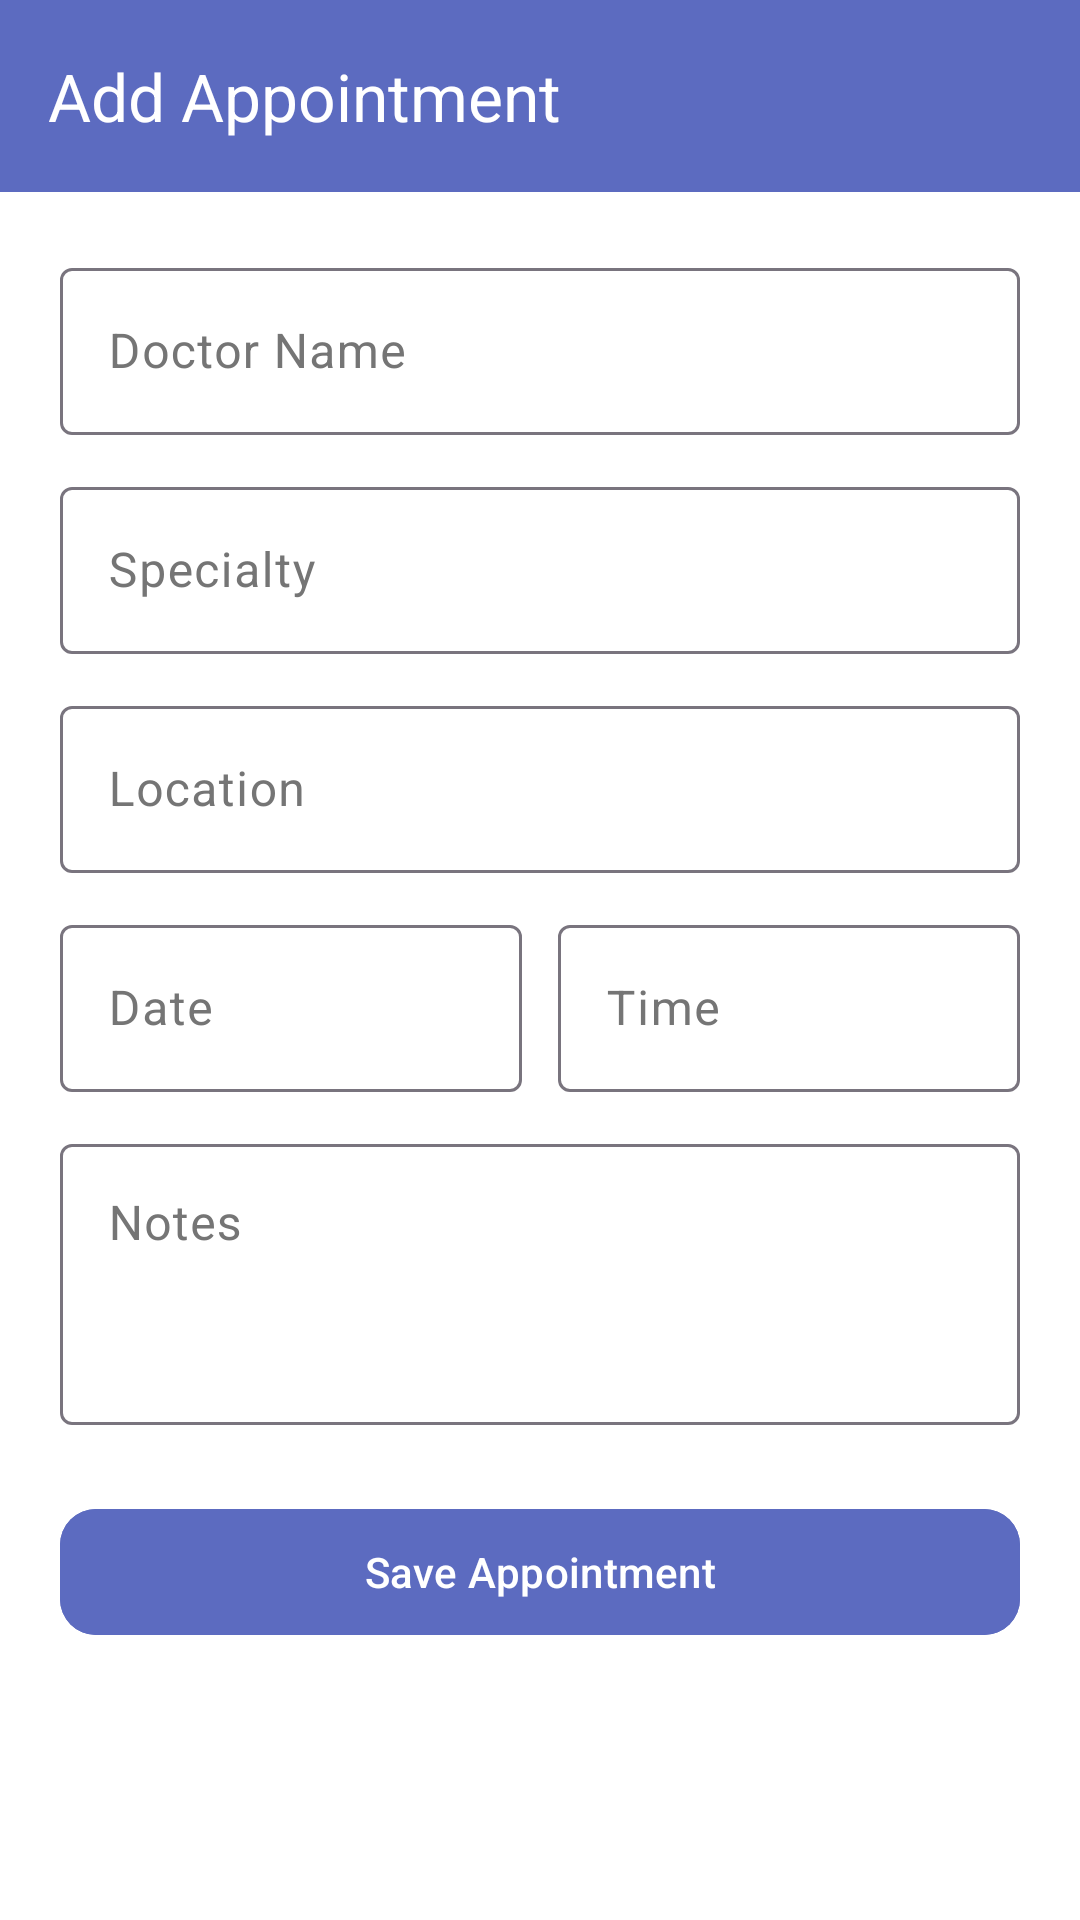

Write the Android layout XML for this screen, with the resource values it uses.
<!-- AndroidManifest.xml: application theme Theme.DrugReminder -->
<!-- res/layout/add_appointment.xml -->
<?xml version="1.0" encoding="utf-8"?>
<androidx.coordinatorlayout.widget.CoordinatorLayout
    xmlns:android="http://schemas.android.com/apk/res/android"
    xmlns:app="http://schemas.android.com/apk/res-auto"
    android:layout_width="match_parent"
    android:layout_height="match_parent"
    android:background="?attr/colorSurface">

    <com.google.android.material.appbar.AppBarLayout
        android:layout_width="match_parent"
        android:layout_height="wrap_content">

        <com.google.android.material.appbar.MaterialToolbar
            android:id="@+id/toolbarAddAppointment"
            android:layout_width="match_parent"
            android:layout_height="?attr/actionBarSize"
            android:background="@color/purple_600"
            app:title="@string/add_appointment"
            app:titleTextColor="@android:color/white"
            app:navigationIcon="@drawable/ic_back"
            app:navigationIconTint="@android:color/white"/>

    </com.google.android.material.appbar.AppBarLayout>

    <androidx.core.widget.NestedScrollView
        android:layout_width="match_parent"
        android:layout_height="match_parent"
        app:layout_behavior="@string/appbar_scrolling_view_behavior">

        <LinearLayout
            android:layout_width="match_parent"
            android:layout_height="wrap_content"
            android:orientation="vertical"
            android:padding="20dp">

            <com.google.android.material.textfield.TextInputLayout
                android:layout_width="match_parent"
                android:layout_height="wrap_content"
                android:hint="@string/doctor_name">

                <com.google.android.material.textfield.TextInputEditText
                    android:id="@+id/etDoctorName"
                    android:layout_width="match_parent"
                    android:layout_height="wrap_content"
                    android:inputType="textCapWords"
                    android:imeOptions="actionNext"/>

            </com.google.android.material.textfield.TextInputLayout>

            <com.google.android.material.textfield.TextInputLayout
                android:layout_width="match_parent"
                android:layout_height="wrap_content"
                android:layout_marginTop="12dp"
                android:hint="@string/specialty">

                <com.google.android.material.textfield.TextInputEditText
                    android:id="@+id/etSpecialty"
                    android:layout_width="match_parent"
                    android:layout_height="wrap_content"
                    android:inputType="textCapWords"
                    android:imeOptions="actionNext"/>

            </com.google.android.material.textfield.TextInputLayout>

            <com.google.android.material.textfield.TextInputLayout
                android:layout_width="match_parent"
                android:layout_height="wrap_content"
                android:layout_marginTop="12dp"
                android:hint="@string/location">

                <com.google.android.material.textfield.TextInputEditText
                    android:id="@+id/etLocation"
                    android:layout_width="match_parent"
                    android:layout_height="wrap_content"
                    android:inputType="textPostalAddress"
                    android:imeOptions="actionNext"/>

            </com.google.android.material.textfield.TextInputLayout>

            <LinearLayout
                android:layout_width="match_parent"
                android:layout_height="wrap_content"
                android:layout_marginTop="12dp"
                android:baselineAligned="false"
                android:orientation="horizontal"
                android:weightSum="2">

                <com.google.android.material.textfield.TextInputLayout
                    android:layout_width="0dp"
                    android:layout_height="wrap_content"
                    android:layout_weight="1"
                    android:layout_marginEnd="6dp"
                    android:hint="@string/date">

                    <com.google.android.material.textfield.TextInputEditText
                        android:id="@+id/etDate"
                        android:layout_width="match_parent"
                        android:layout_height="wrap_content"
                        android:focusable="false"
                        android:clickable="true"
                        android:cursorVisible="false"
                        android:inputType="none"/>

                </com.google.android.material.textfield.TextInputLayout>

                <com.google.android.material.textfield.TextInputLayout
                    android:layout_width="0dp"
                    android:layout_height="wrap_content"
                    android:layout_weight="1"
                    android:layout_marginStart="6dp"
                    android:hint="@string/time">

                    <com.google.android.material.textfield.TextInputEditText
                        android:id="@+id/etTime"
                        android:layout_width="match_parent"
                        android:layout_height="wrap_content"
                        android:focusable="false"
                        android:clickable="true"
                        android:cursorVisible="false"
                        android:inputType="none"/>

                </com.google.android.material.textfield.TextInputLayout>

            </LinearLayout>

            <com.google.android.material.textfield.TextInputLayout
                android:layout_width="match_parent"
                android:layout_height="wrap_content"
                android:layout_marginTop="12dp"
                android:hint="@string/notes">

                <com.google.android.material.textfield.TextInputEditText
                    android:id="@+id/etNotes"
                    android:layout_width="match_parent"
                    android:layout_height="wrap_content"
                    android:inputType="textMultiLine"
                    android:minLines="3"
                    android:gravity="top"
                    android:imeOptions="actionDone"/>

            </com.google.android.material.textfield.TextInputLayout>

            <com.google.android.material.button.MaterialButton
                android:id="@+id/btnSaveAppointment"
                android:layout_width="match_parent"
                android:layout_height="50dp"
                android:layout_marginTop="24dp"
                android:text="@string/save_appointment"
                android:backgroundTint="@color/purple_600"
                app:cornerRadius="12dp"/>

        </LinearLayout>

    </androidx.core.widget.NestedScrollView>

</androidx.coordinatorlayout.widget.CoordinatorLayout>
<!-- resources referenced by this layout -->
<resources>
  <color name="purple_600">#5C6BC0</color>
  <string name="add_appointment">Add Appointment</string>
  <string name="date">Date</string>
  <string name="doctor_name">Doctor Name</string>
  <string name="location">Location</string>
  <string name="notes">Notes</string>
  <string name="save_appointment">Save Appointment</string>
  <string name="specialty">Specialty</string>
  <string name="time">Time</string>
  <style name="Theme.DrugReminder" parent="Base.Theme.DrugReminder" />
  <style name="Base.Theme.DrugReminder" parent="Theme.Material3.DayNight.NoActionBar">
          <item name="colorPrimary">@color/purple_600</item>
          <item name="colorPrimaryVariant">@color/purple_700</item>
          <item name="colorOnPrimary">@color/white</item>
          <item name="colorSecondary">@color/purple_100</item>
          <item name="colorOnSecondary">@color/purple_700</item>
          <item name="android:colorBackground">@color/background_light</item>
          <item name="colorSurface">@color/surface_light</item>
          <item name="colorOnSurface">@color/on_surface_light</item>
          <item name="colorOnSurfaceVariant">@color/on_surface_variant_light</item>
          <item name="android:statusBarColor">@color/purple_600</item>
      </style>
  <color name="purple_700">#3949AB</color>
  <color name="white">#FFFFFFFF</color>
  <color name="purple_100">#C5CAE9</color>
  <color name="background_light">#F5F5F5</color>
  <color name="surface_light">#FFFFFF</color>
  <color name="on_surface_light">#212121</color>
  <color name="on_surface_variant_light">#757575</color>
</resources>
